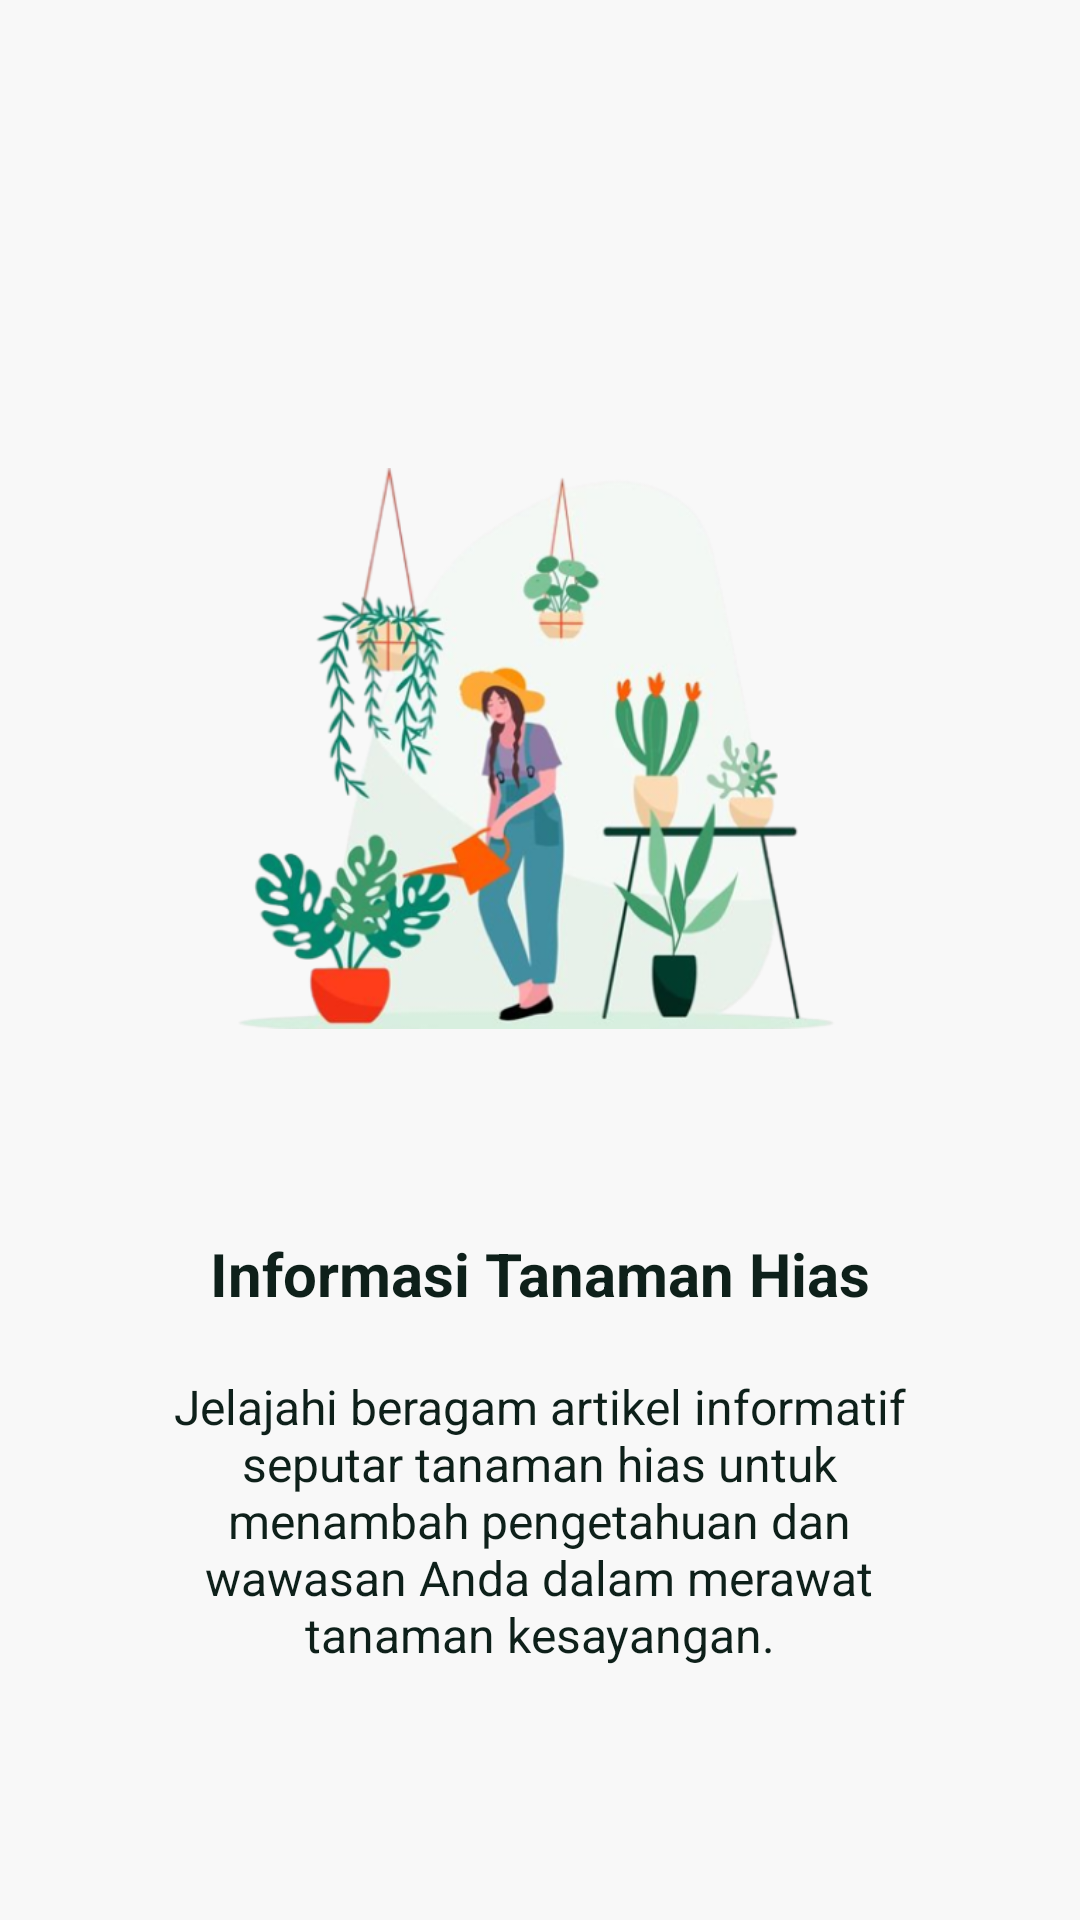

Android layout source for this screen:
<!-- AndroidManifest.xml: application theme Theme.Floria -->
<!-- res/layout/slide2.xml -->
<?xml version="1.0" encoding="utf-8"?>
<androidx.constraintlayout.widget.ConstraintLayout xmlns:android="http://schemas.android.com/apk/res/android"
    xmlns:app="http://schemas.android.com/apk/res-auto"
    android:layout_width="match_parent"
    android:layout_height="match_parent"
    android:background="@color/silver_F8">

    <ImageView
        android:id="@+id/slide2_logo"
        android:layout_width="241dp"
        android:layout_height="187dp"
        android:layout_marginTop="156dp"
        android:src="@drawable/ic_wcm2"
        app:layout_constraintEnd_toEndOf="parent"
        app:layout_constraintStart_toStartOf="parent"
        app:layout_constraintTop_toTopOf="parent" />

    <TextView
        android:id="@+id/slide2_heading"
        android:layout_width="270dp"
        android:layout_height="wrap_content"
        android:layout_marginTop="4dp"
        android:paddingTop="64dp"
        android:text="@string/slide_2_title"
        android:textColor="@color/green_950"
        android:textSize="20sp"
        android:textStyle="bold"
        android:textAlignment="center"
        app:layout_constraintEnd_toEndOf="parent"
        app:layout_constraintHorizontal_bias="0.496"
        app:layout_constraintStart_toStartOf="parent"
        app:layout_constraintTop_toBottomOf="@id/slide2_logo" />

    <TextView
        android:layout_width="270dp"
        android:layout_height="wrap_content"
        android:layout_marginTop="20dp"
        android:text="@string/slide_2_desc"
        android:textAlignment="center"
        android:textColor="@color/green_950"
        android:textSize="16sp"
        android:textStyle="normal"
        app:layout_constraintBottom_toBottomOf="parent"
        app:layout_constraintEnd_toEndOf="parent"
        app:layout_constraintHorizontal_bias="0.496"
        app:layout_constraintStart_toStartOf="parent"
        app:layout_constraintTop_toBottomOf="@id/slide2_heading"
        app:layout_constraintVertical_bias="0.0" />

</androidx.constraintlayout.widget.ConstraintLayout>
<!-- resources referenced by this layout -->
<resources>
  <color name="green_950">#ff0e201a</color>
  <color name="silver_F8">#fff8f8f8</color>
  <!-- drawable ic_wcm2: png bitmap (drawable, 170755 bytes) -->
  <string name="slide_2_desc">Jelajahi beragam artikel informatif seputar tanaman hias untuk menambah pengetahuan dan wawasan Anda dalam merawat tanaman kesayangan.</string>
  <string name="slide_2_title">Informasi Tanaman Hias</string>
  <style name="Theme.Floria" parent="Theme.MaterialComponents.DayNight.NoActionBar">
          
          <item name="colorPrimary">@color/green_600</item>
          <item name="colorPrimaryVariant">@color/green_700</item>
          <item name="colorOnPrimary">@color/green_50</item>
          
          <item name="colorSecondary">@color/green_100</item>
          <item name="colorSecondaryVariant">@color/green_500</item>
          <item name="colorOnSecondary">@color/green_950</item>
          
          <item name="android:statusBarColor">@color/status_bar</item>
          
      </style>
  <color name="green_600">#ff34745c</color>
  <color name="green_700">#ff265645</color>
  <color name="green_50">#fff1f8f5</color>
  <color name="green_100">#ffddeee4</color>
  <color name="green_500">#ff42876c</color>
  <color name="status_bar">#F3EDF7</color>
</resources>
